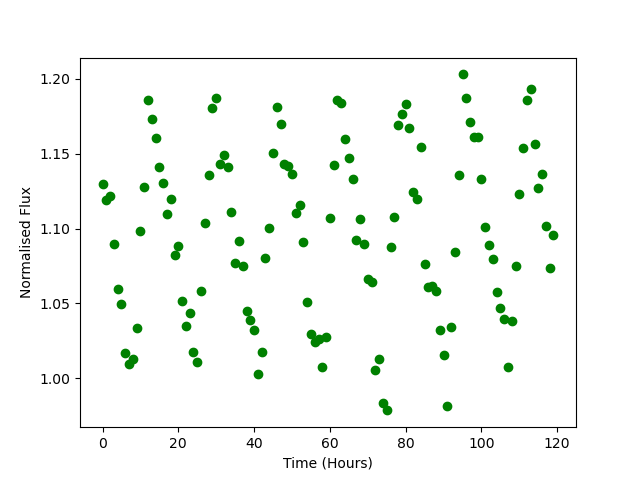

The data file committed next to this chart (first rows):
Time, Flux
0.0, 1.129
1.0, 1.119
2.0, 1.122
3.0, 1.09
4.0, 1.06
5.0, 1.05
6.0, 1.017
7.0, 1.009
8.0, 1.013
9.0, 1.033
10.0, 1.098
11.0, 1.128
12.0, 1.186
13.0, 1.173
14.0, 1.16
15.0, 1.141
16.0, 1.131
17.0, 1.109
18.0, 1.12
19.0, 1.083
20.0, 1.089
21.0, 1.052
22.0, 1.035
23.0, 1.043
24.0, 1.017
25.0, 1.011
26.0, 1.058
27.0, 1.104
28.0, 1.136
29.0, 1.18
30.0, 1.187
31.0, 1.143
32.0, 1.149
33.0, 1.141
34.0, 1.111
35.0, 1.077
36.0, 1.091
37.0, 1.075
38.0, 1.045
39.0, 1.039
40.0, 1.032
41.0, 1.003
42.0, 1.018
43.0, 1.08
44.0, 1.1
45.0, 1.15
46.0, 1.181
47.0, 1.17
48.0, 1.143
49.0, 1.142
50.0, 1.137
51.0, 1.11
52.0, 1.116
53.0, 1.091
54.0, 1.051
55.0, 1.03
56.0, 1.024
57.0, 1.026
58.0, 1.007
59.0, 1.027
... 60 more rows
